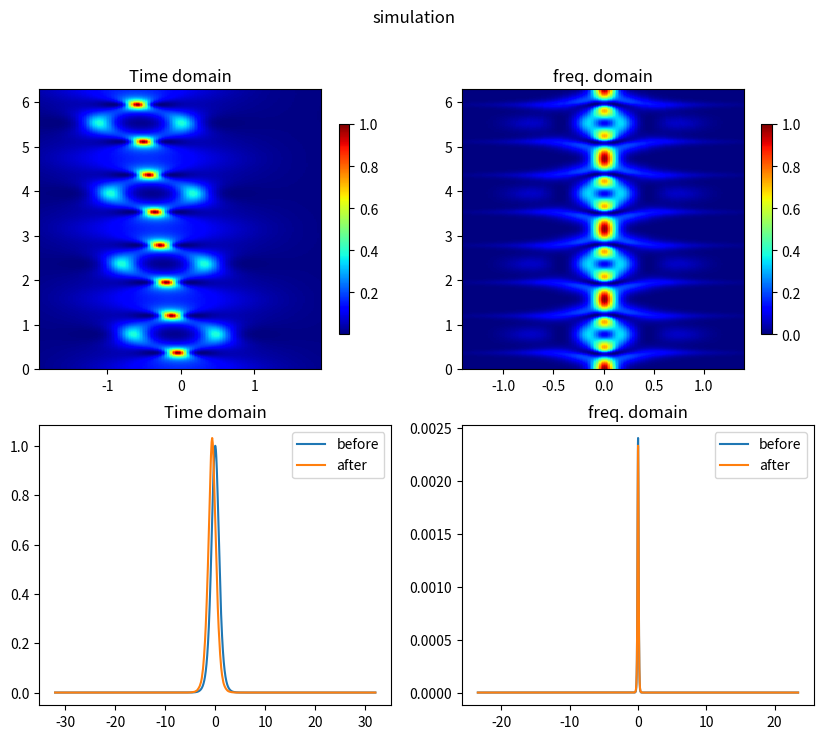

Recreate this plot in Python.
# -*- coding: utf-8 -*-
"""
Created on Wed Nov 22 23:17:18 2023

@author: nhj71
"""

import numpy as np
import scipy.fft as fft
import matplotlib.pyplot as plt
from datetime import datetime

class fiber_propagation:
    
    "set initial values"    
    def __init__(self,alpha,beta2,gamma,P0,T0):
        
        self.alpha = alpha
        self.beta2 = beta2
        self.gamma = gamma
        self.T0 = 1
        self.N = 3         #order of soliton
        
        self.z_tot = 2*np.pi       #unit of LD
        self.z_steps = round(20*self.z_tot*self.N**2) # No. of z steps
        self.delz = self.z_tot/self.z_steps
        self.z = np.linspace(0,self.z_steps,self.z_steps+1)*self.delz
        
        self.Tspan = 64     #multiple of T0
        self.tau_steps = 3000
        self.deltau = self.Tspan/self.tau_steps
        self.tau = np.linspace(-self.tau_steps/2,self.tau_steps/2,self.tau_steps+1)*self.deltau
        self.omega = fft.fftshift(self.tau/self.deltau)*(2*np.pi/self.Tspan)         # omega array
        
        
        if beta2 != 0:
            self.Ld = T0**2/abs(beta2)
        else:
            self.Ld = 1/(gamma)
            

        self.E = np.zeros((self.tau_steps+1,self.z_steps+1),dtype = "complex128")
        self.spectrum = np.zeros((self.tau_steps+1,self.z_steps+1),dtype = "complex128")
        
        
    def source(self,shape):        
        
        if shape =="gaussian":
            self.E[:,0] = np.exp(-(self.tau)**2/(2*self.T0**2))
            self.spectrum[:,0] = fft.ifft(self.E[:,0])
            
        if shape =="sech":
            self.E[:,0] = 1/np.cosh(self.tau)
            self.spectrum[:,0] = fft.ifft(self.E[:,0])
            
        if shape =="lorentzian":
            T0 = self.T0
            self.E[:,0] = (1/np.pi)(T0/2)/((self.tau)**2+(T0/2)**2)
            self.spectrum[:,0] = fft.ifft(self.E[:,0])
            
        

    def run(self,shape):
        fiber_propagation.source(self,shape)
        
        E = self.E
        spectrum = self.spectrum
        dispersion = np.exp(0.5*(1j)*self.beta2*self.omega**2*self.delz) # phase factor
        nonlinear = (1j)*self.N**2*self.delz # nonlinear phase factor
        
        # scheme: 1/2N -> D -> 1/2N first half step nonlinear
        E[:,1] = np.exp(0.5*nonlinear*abs(E[:,0])**2)*E[:,0]
        
        for i in range(1,self.z_steps):
            spectrum[:,i] = dispersion*fft.ifft(E[:,i])
            Ei = fft.fft(spectrum[:,i])
            E[:,i+1] = np.exp(nonlinear*abs(Ei)**2)*Ei
        
        E[:,-1] = np.exp(-0.5*nonlinear*abs(E[:,-1])**2)*E[:,-1]
        spectrum[:,-1] = fft.ifft(E[:,-1])
        
        self.E = E
        self.spectrum = fft.ifftshift(spectrum,axes = 0)

    
    def draw(self):
        mag =  0.03
        index1, index2 = int(self.tau_steps/2-mag*self.tau_steps),int(self.tau_steps/2+mag*self.tau_steps)
        w = self.omega
        f = (1/(2*np.pi))*fft.ifftshift(w)
        tau,z = self.tau ,self.z
        tt,zz = np.meshgrid(tau,z)
        ff,zz_f = np.meshgrid(f,z)
        
        vis1 = np.transpose((abs(self.E)/np.max(abs(self.E)))**2)
        vis2 = np.transpose((abs(self.spectrum)/np.max(abs(self.spectrum)))**2)
        
        fig, ((ax1,ax2),(ax3,ax4)) = plt.subplots(2,2,figsize=(10,8))
        fig.suptitle('simulation')
        
        pcm1 = ax1.pcolor(tt[:,index1:index2],zz[:,index1:index2],vis1[:,index1:index2],cmap = 'jet')
        ax1.set_title('Time domain')
        cb1 = plt.colorbar(pcm1,shrink = 0.75)
        
        pcm2 = ax2.pcolor(ff[:,index1:index2],zz_f[:,index1:index2],vis2[:,index1:index2],cmap = 'jet')
        ax2.set_title('freq. domain')
        cb2 = plt.colorbar(pcm2,shrink = 0.75)
            
        ax3.plot(tau,abs(self.E[:,0])**2, label = 'before')
        ax3.plot(tau,abs(self.E[:,-1])**2, label = 'after')
        ax3.legend()
        ax3.set_title('Time domain')
        
        ax4.plot(f,abs(self.spectrum[:,0])**2, label = 'before')
        ax4.plot(f,abs(self.spectrum[:,-1])**2, label = 'after')
        ax4.legend()
        ax4.set_title('freq. domain')
        
        self.spec = abs(self.spectrum[:,0])**2

 
        
alpha = 0
beta2 = -1
P0 = 1
T0 = 1
gamma = 35e-30*1000/(T0)**2
# gamma = 0


A = datetime.now()

sim = fiber_propagation(alpha, beta2, gamma, P0, T0)
sim.run("sech")


B = datetime.now()
print('time : for loop', (B - A).total_seconds())

sim.draw()
